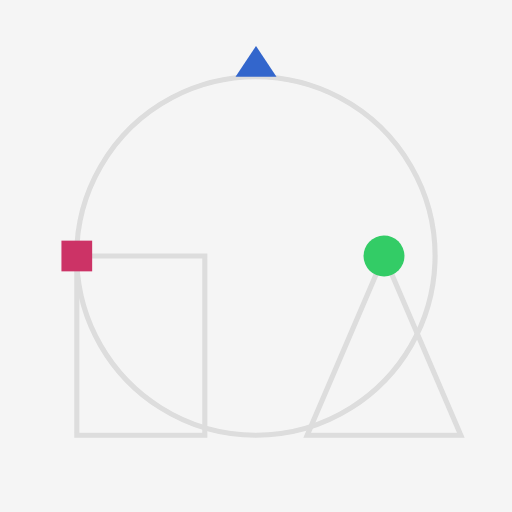
t = 0.00 s
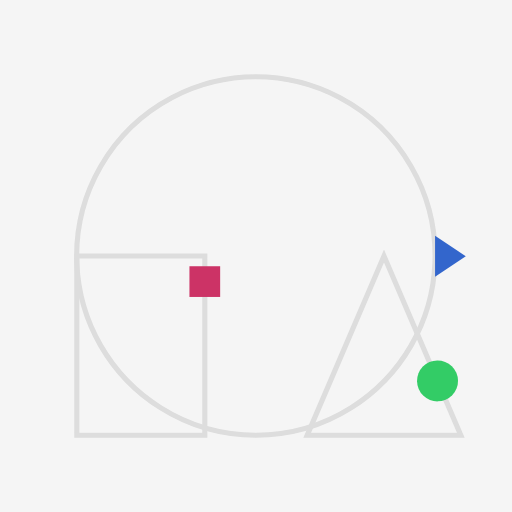
t = 1.00 s
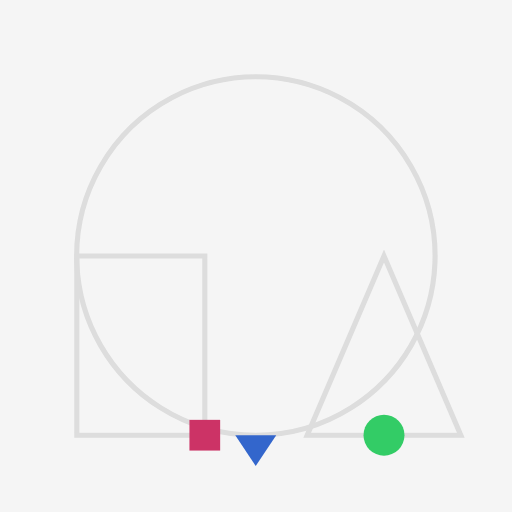
t = 2.00 s
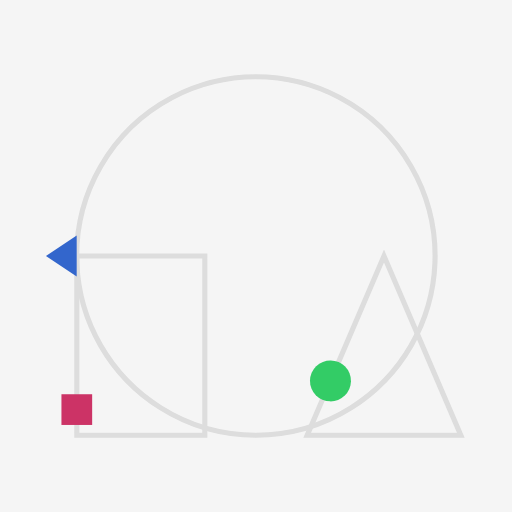
t = 3.00 s
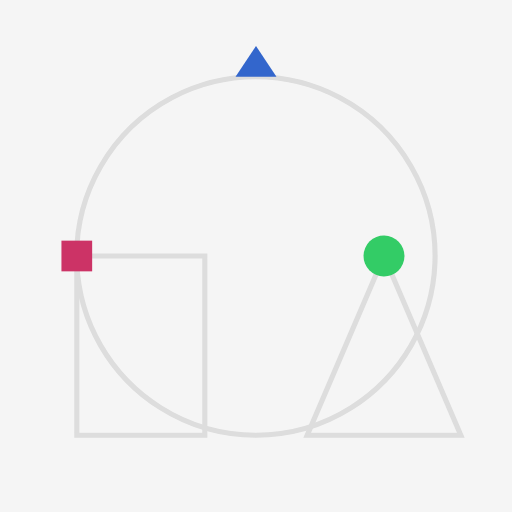
t = 4.00 s

The animated SVG that drew these frames (rendered in a browser with its animation timeline set to each time). Animation: 3 SMIL elements (animateMotion=3); one cycle of 4.00 s.

<svg xmlns="http://www.w3.org/2000/svg" viewBox="0 0 200 200" width="200" height="200">
  <!-- animateMotion on a closed path with rotate="auto" -->
  <defs>
    <!-- Closed circular path -->
    <path id="circlePath" d="M 100,30 A 70,70 0 1,1 99.9,30 Z" fill="none" stroke="#ddd" stroke-width="2"/>
    
    <!-- Closed rectangular path -->
    <path id="rectPath" d="M 30,100 L 80,100 L 80,170 L 30,170 Z" fill="none" stroke="#ddd" stroke-width="2"/>
    
    <!-- Closed triangular path -->
    <path id="triPath" d="M 150,100 L 180,170 L 120,170 Z" fill="none" stroke="#ddd" stroke-width="2"/>
  </defs>
  
  <rect width="200" height="200" fill="#f5f5f5"/>
  
  <!-- Show the paths -->
  <use href="#circlePath"/>
  <use href="#rectPath"/>
  <use href="#triPath"/>
  
  <!-- Arrow following circular path with rotate=auto -->
  <polygon points="-8,0 8,0 0,-12" fill="#3366cc">
    <animateMotion dur="4s" fill="freeze" rotate="auto">
      <mpath href="#circlePath"/>
    </animateMotion>
  </polygon>
  
  <!-- Square following rectangular path with rotate=auto -->
  <rect x="-6" y="-6" width="12" height="12" fill="#cc3366">
    <animateMotion dur="4s" fill="freeze" rotate="auto">
      <mpath href="#rectPath"/>
    </animateMotion>
  </rect>
  
  <!-- Circle following triangular path -->
  <circle r="8" fill="#33cc66">
    <animateMotion dur="4s" fill="freeze" rotate="auto">
      <mpath href="#triPath"/>
    </animateMotion>
  </circle>
</svg>
